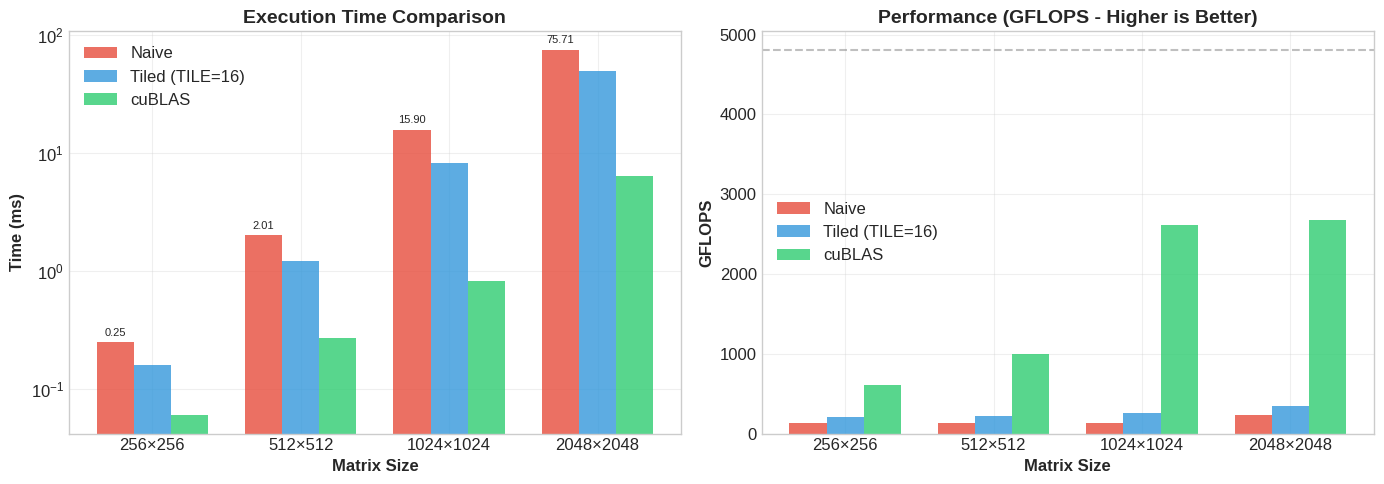
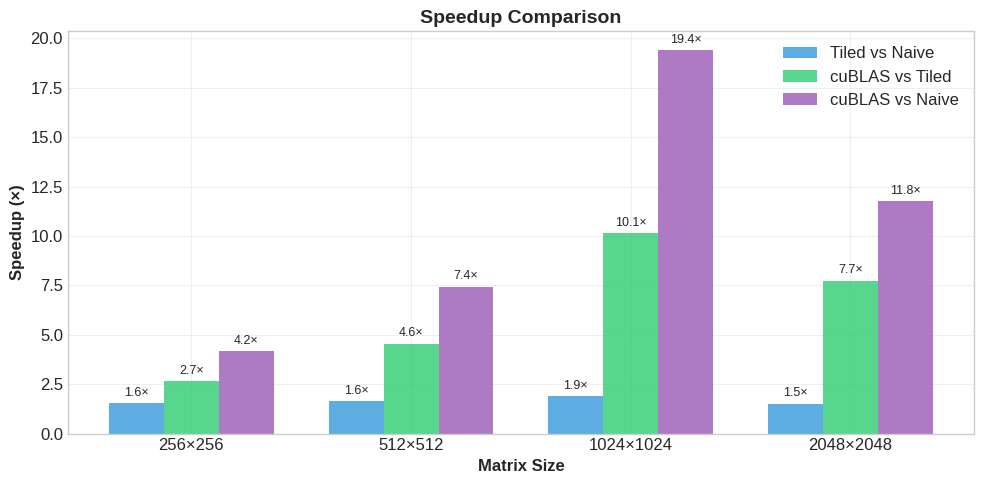
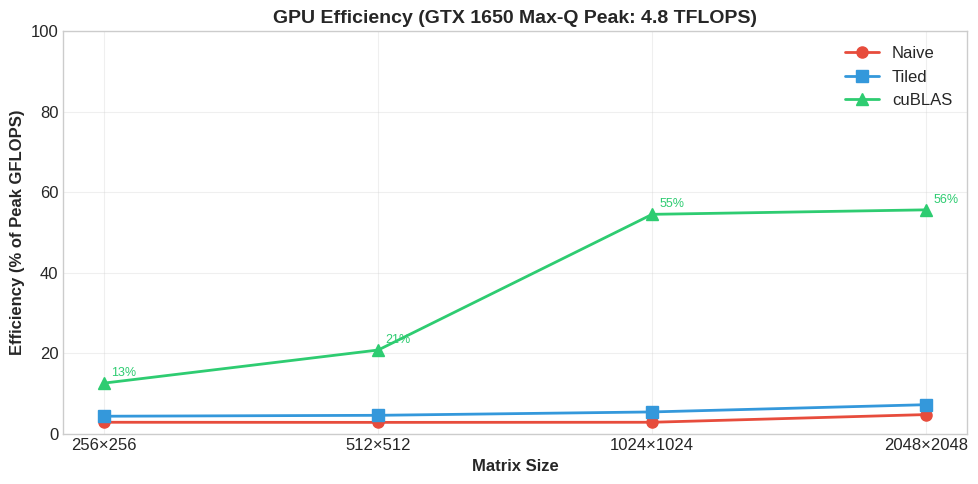

Here is the Python script that generated these plots, in order:
# generate_matmul_charts.py
# Generate benchmark visualization charts for the matrix multiplication blog
# Run: python generate_matmul_charts.py

import matplotlib.pyplot as plt
import numpy as np

# Set style
plt.style.use('seaborn-v0_8-whitegrid')
plt.rcParams['figure.figsize'] = (12, 6)
plt.rcParams['font.size'] = 12
plt.rcParams['font.family'] = 'sans-serif'

# Benchmark data from actual runs on GTX 1650 Max-Q
sizes = ['256×256', '512×512', '1024×1024', '2048×2048']
sizes_numeric = [256, 512, 1024, 2048]

# Times in milliseconds
naive_times = [0.25, 2.01, 15.90, 75.71]
tiled_times = [0.16, 1.23, 8.31, 49.81]
cublas_times = [0.06, 0.27, 0.82, 6.43]

# GFLOPS
naive_gflops = [135.04, 133.67, 135.09, 226.91]
tiled_gflops = [207.11, 218.06, 258.33, 344.89]
cublas_gflops = [602.49, 997.31, 2616.21, 2669.89]

# Chart 1: Execution Time Comparison (Log Scale)
fig, (ax1, ax2) = plt.subplots(1, 2, figsize=(14, 5))

x = np.arange(len(sizes))
width = 0.25

bars1 = ax1.bar(x - width, naive_times, width, label='Naive', color='#e74c3c', alpha=0.8)
bars2 = ax1.bar(x, tiled_times, width, label='Tiled (TILE=16)', color='#3498db', alpha=0.8)
bars3 = ax1.bar(x + width, cublas_times, width, label='cuBLAS', color='#2ecc71', alpha=0.8)

ax1.set_ylabel('Time (ms)', fontsize=12, fontweight='bold')
ax1.set_xlabel('Matrix Size', fontsize=12, fontweight='bold')
ax1.set_title('Execution Time Comparison', fontsize=14, fontweight='bold')
ax1.set_xticks(x)
ax1.set_xticklabels(sizes)
ax1.legend()
ax1.set_yscale('log')
ax1.grid(True, alpha=0.3)

# Add value labels on bars
for bar in bars1:
    ax1.annotate(f'{bar.get_height():.2f}',
                xy=(bar.get_x() + bar.get_width()/2, bar.get_height()),
                xytext=(0, 3), textcoords="offset points",
                ha='center', va='bottom', fontsize=8)

# Chart 2: GFLOPS Comparison
bars1 = ax2.bar(x - width, naive_gflops, width, label='Naive', color='#e74c3c', alpha=0.8)
bars2 = ax2.bar(x, tiled_gflops, width, label='Tiled (TILE=16)', color='#3498db', alpha=0.8)
bars3 = ax2.bar(x + width, cublas_gflops, width, label='cuBLAS', color='#2ecc71', alpha=0.8)

ax2.set_ylabel('GFLOPS', fontsize=12, fontweight='bold')
ax2.set_xlabel('Matrix Size', fontsize=12, fontweight='bold')
ax2.set_title('Performance (GFLOPS - Higher is Better)', fontsize=14, fontweight='bold')
ax2.set_xticks(x)
ax2.set_xticklabels(sizes)
ax2.legend()
ax2.grid(True, alpha=0.3)

# Add peak performance line
peak_gflops = 4800  # GTX 1650 theoretical peak
ax2.axhline(y=peak_gflops, color='gray', linestyle='--', alpha=0.5, label=f'Theoretical Peak ({peak_gflops} GFLOPS)')

plt.tight_layout()
plt.savefig('matmul_benchmark_comparison.png', dpi=150, bbox_inches='tight')
plt.show()
print("Saved: matmul_benchmark_comparison.png")

# Chart 3: Speedup Chart
fig, ax = plt.subplots(figsize=(10, 5))

# Calculate speedups
tiled_vs_naive = [n/t for n, t in zip(naive_times, tiled_times)]
cublas_vs_naive = [n/c for n, c in zip(naive_times, cublas_times)]
cublas_vs_tiled = [t/c for t, c in zip(tiled_times, cublas_times)]

width = 0.25
x = np.arange(len(sizes))

bars1 = ax.bar(x - width, tiled_vs_naive, width, label='Tiled vs Naive', color='#3498db', alpha=0.8)
bars2 = ax.bar(x, cublas_vs_tiled, width, label='cuBLAS vs Tiled', color='#2ecc71', alpha=0.8)
bars3 = ax.bar(x + width, cublas_vs_naive, width, label='cuBLAS vs Naive', color='#9b59b6', alpha=0.8)

ax.set_ylabel('Speedup (×)', fontsize=12, fontweight='bold')
ax.set_xlabel('Matrix Size', fontsize=12, fontweight='bold')
ax.set_title('Speedup Comparison', fontsize=14, fontweight='bold')
ax.set_xticks(x)
ax.set_xticklabels(sizes)
ax.legend()
ax.grid(True, alpha=0.3)

# Add value labels
for bars in [bars1, bars2, bars3]:
    for bar in bars:
        ax.annotate(f'{bar.get_height():.1f}×',
                    xy=(bar.get_x() + bar.get_width()/2, bar.get_height()),
                    xytext=(0, 3), textcoords="offset points",
                    ha='center', va='bottom', fontsize=9)

plt.tight_layout()
plt.savefig('matmul_speedup_comparison.png', dpi=150, bbox_inches='tight')
plt.show()
print("Saved: matmul_speedup_comparison.png")

# Chart 4: Memory Bandwidth Utilization
fig, ax = plt.subplots(figsize=(10, 5))

# Theoretical bandwidth: 160 GB/s for GTX 1650 Max-Q
peak_bandwidth = 160  # GB/s

# Calculate effective bandwidth for each implementation
# For naive: each element reads M+N floats = 2*N floats for square matrix
# For tiled: reads are reduced by TILE_SIZE factor
# Approximate calculation based on timing and data movement

# For 1024x1024:
# Naive reads: 1024*1024 * 2048 * 4 bytes = 8 GB of reads (per thread model, but coalesced)
# Actually, let's show GFLOPS efficiency instead

efficiencies = []
for ng, tg, cg in zip(naive_gflops, tiled_gflops, cublas_gflops):
    efficiencies.append([ng/peak_gflops*100, tg/peak_gflops*100, cg/peak_gflops*100])

efficiencies = np.array(efficiencies)

ax.plot(sizes, efficiencies[:, 0], 'o-', label='Naive', color='#e74c3c', linewidth=2, markersize=8)
ax.plot(sizes, efficiencies[:, 1], 's-', label='Tiled', color='#3498db', linewidth=2, markersize=8)
ax.plot(sizes, efficiencies[:, 2], '^-', label='cuBLAS', color='#2ecc71', linewidth=2, markersize=8)

ax.set_ylabel('Efficiency (% of Peak GFLOPS)', fontsize=12, fontweight='bold')
ax.set_xlabel('Matrix Size', fontsize=12, fontweight='bold')
ax.set_title('GPU Efficiency (GTX 1650 Max-Q Peak: 4.8 TFLOPS)', fontsize=14, fontweight='bold')
ax.legend()
ax.grid(True, alpha=0.3)
ax.set_ylim(0, 100)

# Add percentage labels
for i, (x_pos, eff) in enumerate(zip(sizes, efficiencies)):
    ax.annotate(f'{eff[2]:.0f}%', 
                xy=(i, eff[2]), 
                xytext=(5, 5), textcoords="offset points",
                fontsize=9, color='#2ecc71')

plt.tight_layout()
plt.savefig('matmul_efficiency.png', dpi=150, bbox_inches='tight')
plt.show()
print("Saved: matmul_efficiency.png")

print("\n✅ All charts generated successfully!")
print("\nFiles created:")
print("  - matmul_benchmark_comparison.png")
print("  - matmul_speedup_comparison.png")
print("  - matmul_efficiency.png")
